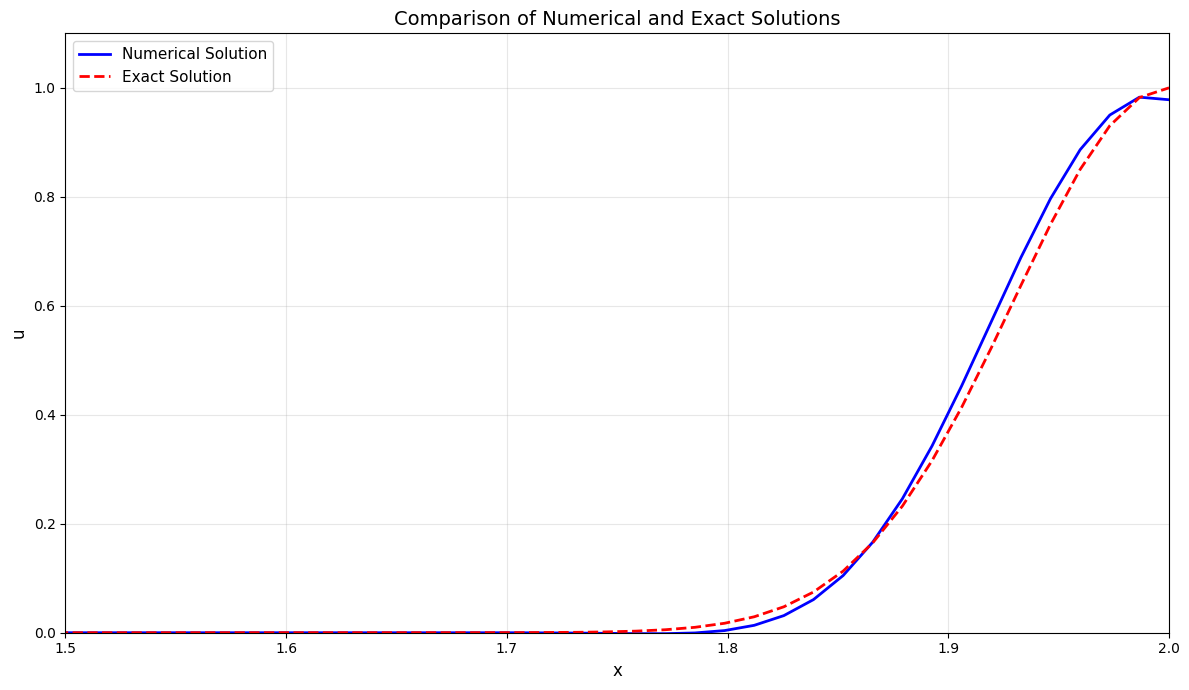
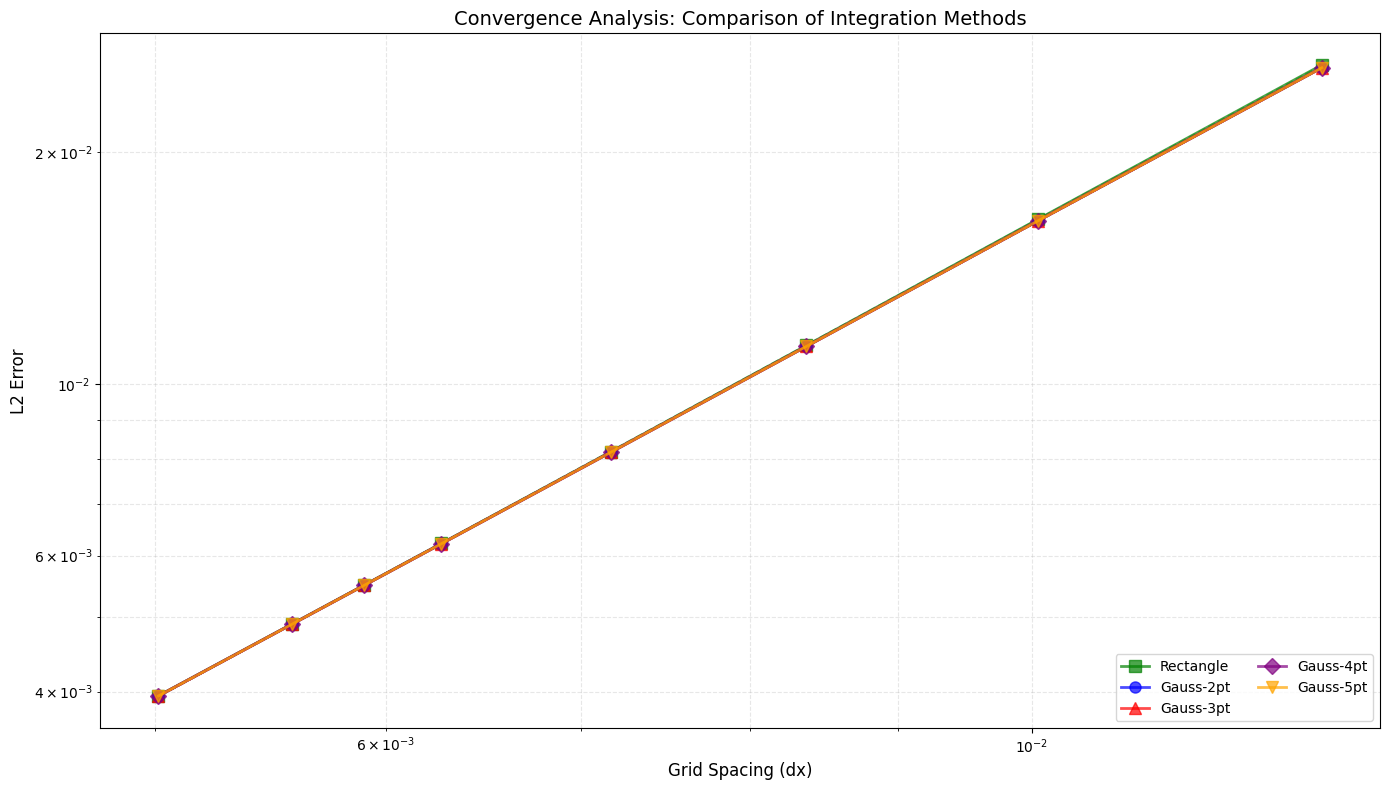

These charts were generated, in order, by the following Python code:
import numpy as np
import matplotlib.pyplot as plt
import warnings
import matplotlib

# 完全关闭所有警告
warnings.filterwarnings('ignore')

# 配置matplotlib以避免字体警告
matplotlib.rcParams['axes.unicode_minus'] = False  # 用普通连字符代替Unicode负号
matplotlib.rcParams['font.family'] = 'sans-serif'
matplotlib.rcParams['font.sans-serif'] = ['DejaVu Sans']

# 设置日志级别以隐藏字体相关的消息
import logging

logging.getLogger('matplotlib.font_manager').setLevel(logging.ERROR)
logging.getLogger('matplotlib').setLevel(logging.ERROR)


def gauss_legendre_quadrature(f_values, x_points, n_gauss=3):
    """
    使用高斯-勒让德积分计算积分
    n_gauss: 每个子区间使用的高斯点数量（2, 3, 4, 5等）
    """
    sqrt3 = np.sqrt(3)
    sqrt5 = np.sqrt(5)
    sqrt6 = np.sqrt(6)
    sqrt10 = np.sqrt(10)
    sqrt30 = np.sqrt(30)
    sqrt70 = np.sqrt(70)

    gauss_data = {
        2: {
            'points': np.array([-1 / sqrt3, 1 / sqrt3]),
            'weights': np.array([1.0, 1.0])
        },
        3: {
            'points': np.array([-np.sqrt(3 / 5), 0.0, np.sqrt(3 / 5)]),
            'weights': np.array([5 / 9, 8 / 9, 5 / 9])
        },
        4: {
            'points': np.array([
                -np.sqrt((3 + 2 * np.sqrt(6 / 5)) / 7),
                -np.sqrt((3 - 2 * np.sqrt(6 / 5)) / 7),
                np.sqrt((3 - 2 * np.sqrt(6 / 5)) / 7),
                np.sqrt((3 + 2 * np.sqrt(6 / 5)) / 7)
            ]),
            'weights': np.array([
                (18 - sqrt30) / 36,
                (18 + sqrt30) / 36,
                (18 + sqrt30) / 36,
                (18 - sqrt30) / 36
            ])
        },
        5: {
            'points': np.array([
                -np.sqrt(5 + 2 * np.sqrt(10 / 7)) / 3,
                -np.sqrt(5 - 2 * np.sqrt(10 / 7)) / 3,
                0.0,
                np.sqrt(5 - 2 * np.sqrt(10 / 7)) / 3,
                np.sqrt(5 + 2 * np.sqrt(10 / 7)) / 3
            ]),
            'weights': np.array([
                (322 - 13 * sqrt70) / 900,
                (322 + 13 * sqrt70) / 900,
                128 / 225,
                (322 + 13 * sqrt70) / 900,
                (322 - 13 * sqrt70) / 900
            ])
        }
    }

    gauss_points = gauss_data[n_gauss]['points']
    gauss_weights = gauss_data[n_gauss]['weights']

    integral = 0.0

    for i in range(len(x_points) - 1):
        x_left = x_points[i]
        x_right = x_points[i + 1]
        dx_local = x_right - x_left

        x_gauss = 0.5 * (x_right + x_left) + 0.5 * dx_local * gauss_points
        f_gauss = np.interp(x_gauss, x_points, f_values)
        local_integral = 0.5 * dx_local * np.sum(gauss_weights * f_gauss)
        integral += local_integral

    return integral


def maccormack_solver(nx, dt, nt, integration_method='gauss', n_gauss=3):
    """
    integration_method: 'rect', 'gauss'
    n_gauss: 高斯积分点数（2, 3, 4, 5）
    """
    a = 1.0
    dx = 2.0 / (nx - 1)
    sigma = a * dt / dx
    x = np.linspace(0, 2, nx)

    u_corrected = np.exp(-100 * (x - 1) ** 2)

    for n in range(nt):
        u_pred_corr = u_corrected.copy()
        u_pred_corr[:-1] = u_corrected[:-1] - sigma * (u_corrected[1:] - u_corrected[:-1])
        u_pred_corr[-1] = u_corrected[-1] - sigma * (u_corrected[-1] - u_corrected[-2])
        u_corrected[1:] = 0.5 * (u_corrected[1:] + u_pred_corr[1:] -
                                 sigma * (u_pred_corr[1:] - u_pred_corr[:-1]))

    t_final = nt * dt
    u_exact = np.exp(-100 * (x - 1 - a * t_final) ** 2)
    error_squared = (u_corrected - u_exact) ** 2

    if integration_method == 'rect':
        error = np.sqrt(np.sum(error_squared) * dx)
    elif integration_method == 'gauss':
        error = np.sqrt(gauss_legendre_quadrature(error_squared, x, n_gauss=n_gauss))
    else:
        raise ValueError(f"Unknown integration method: {integration_method}")

    return x, u_corrected, u_exact, error, dx


def main():
    nx = 150
    dt = 0.01
    nt = 100

    print("=" * 80)
    print("Single Point Test (nx=150):")
    print("=" * 80)

    methods = [
        ('rect', None, 'Rectangle'),
        ('gauss', 2, 'Gauss-2pt'),
        ('gauss', 3, 'Gauss-3pt'),
        ('gauss', 4, 'Gauss-4pt'),
        ('gauss', 5, 'Gauss-5pt')
    ]

    results = {}
    for method, n_gauss, name in methods:
        try:
            if method == 'gauss':
                x, u_num, u_exact, error, dx = maccormack_solver(
                    nx, dt, nt, integration_method=method, n_gauss=n_gauss)
            else:
                x, u_num, u_exact, error, dx = maccormack_solver(
                    nx, dt, nt, integration_method=method)
            results[name] = error
            print(f"{name:<20}: {error:.8f}")
        except Exception as e:
            print(f"{name:<20}: Failed - {str(e)}")

    # 绘图1
    fig, ax = plt.subplots(figsize=(12, 7))
    ax.plot(x, u_num, 'b-', linewidth=2, label='Numerical Solution')
    ax.plot(x, u_exact, 'r--', linewidth=2, label='Exact Solution')
    ax.set_xlabel('x', fontsize=12)
    ax.set_ylabel('u', fontsize=12)
    ax.set_title('Comparison of Numerical and Exact Solutions', fontsize=14)
    ax.legend(fontsize=11)
    ax.grid(True, alpha=0.3)
    ax.set_xlim(1.5, 2.0)
    ax.set_ylim(0, 1.1)
    plt.tight_layout()
    plt.savefig('solution_comparison_all_methods.png', dpi=300, bbox_inches='tight')
    plt.close(fig)

    # 网格收敛性分析
    nx_values = np.array([160, 200, 240, 280, 320, 340, 360, 400])

    all_errors = {name: [] for _, _, name in methods}
    dx_values = []

    for nx in nx_values:
        dx = 2.0 / (nx - 1)
        dt = 0.2 * dx
        nt = int(1.0 / dt)
        dx_values.append(dx)

        for method, n_gauss, name in methods:
            try:
                if method == 'gauss':
                    _, _, _, error, _ = maccormack_solver(
                        nx, dt, nt, integration_method=method, n_gauss=n_gauss)
                else:
                    _, _, _, error, _ = maccormack_solver(
                        nx, dt, nt, integration_method=method)
                all_errors[name].append(error)
            except Exception:
                all_errors[name].append(np.nan)

    for i, nx in enumerate(nx_values):
        print(f"{nx:<8} {dx_values[i]:<12.6f} ", end='')
        for name in all_errors.keys():
            error_val = all_errors[name][i]
            if np.isnan(error_val):
                print(f"{'N/A':<18}", end='')
            else:
                print(f"{error_val:<18.8f}", end='')
        print()

    # 绘图2
    fig, ax = plt.subplots(figsize=(14, 8))

    colors = ['green', 'blue', 'red', 'purple', 'orange', 'brown', 'pink']
    markers = ['s', 'o', '^', 'D', 'v', '<', '>']

    for (_, _, name), color, marker in zip(methods, colors, markers):
        errors = np.array(all_errors[name])
        valid_mask = ~np.isnan(errors)
        if not valid_mask.any():
            continue

        valid_dx = np.array(dx_values)[valid_mask]
        valid_errors = errors[valid_mask]

        ax.loglog(valid_dx, valid_errors, marker=marker, color=color,
                  linewidth=2, markersize=8, label=name, alpha=0.7)

        if len(valid_errors) > 1:
            log_valid_dx = np.log10(valid_dx)
            log_valid_error = np.log10(valid_errors)
            coeffs = np.polyfit(log_valid_dx, log_valid_error, 1)
            convergence_order = coeffs[0]

            ax.loglog(valid_dx,
                      10 ** (coeffs[1]) * valid_dx ** coeffs[0],
                      '--', color=color, linewidth=1.5, alpha=0.4)

            print(f"{name:<20}: Convergence order = {convergence_order:.4f}")

    ax.set_xlabel('Grid Spacing (dx)', fontsize=12)
    ax.set_ylabel('L2 Error', fontsize=12)
    ax.set_title('Convergence Analysis: Comparison of Integration Methods', fontsize=14)
    ax.grid(True, which="both", ls="--", alpha=0.3)
    ax.legend(fontsize=10, loc='lower right', ncol=2)
    plt.tight_layout()
    plt.savefig('convergence_analysis_all_methods.png', dpi=300, bbox_inches='tight')
    plt.close(fig)

if __name__ == "__main__":
    main()
